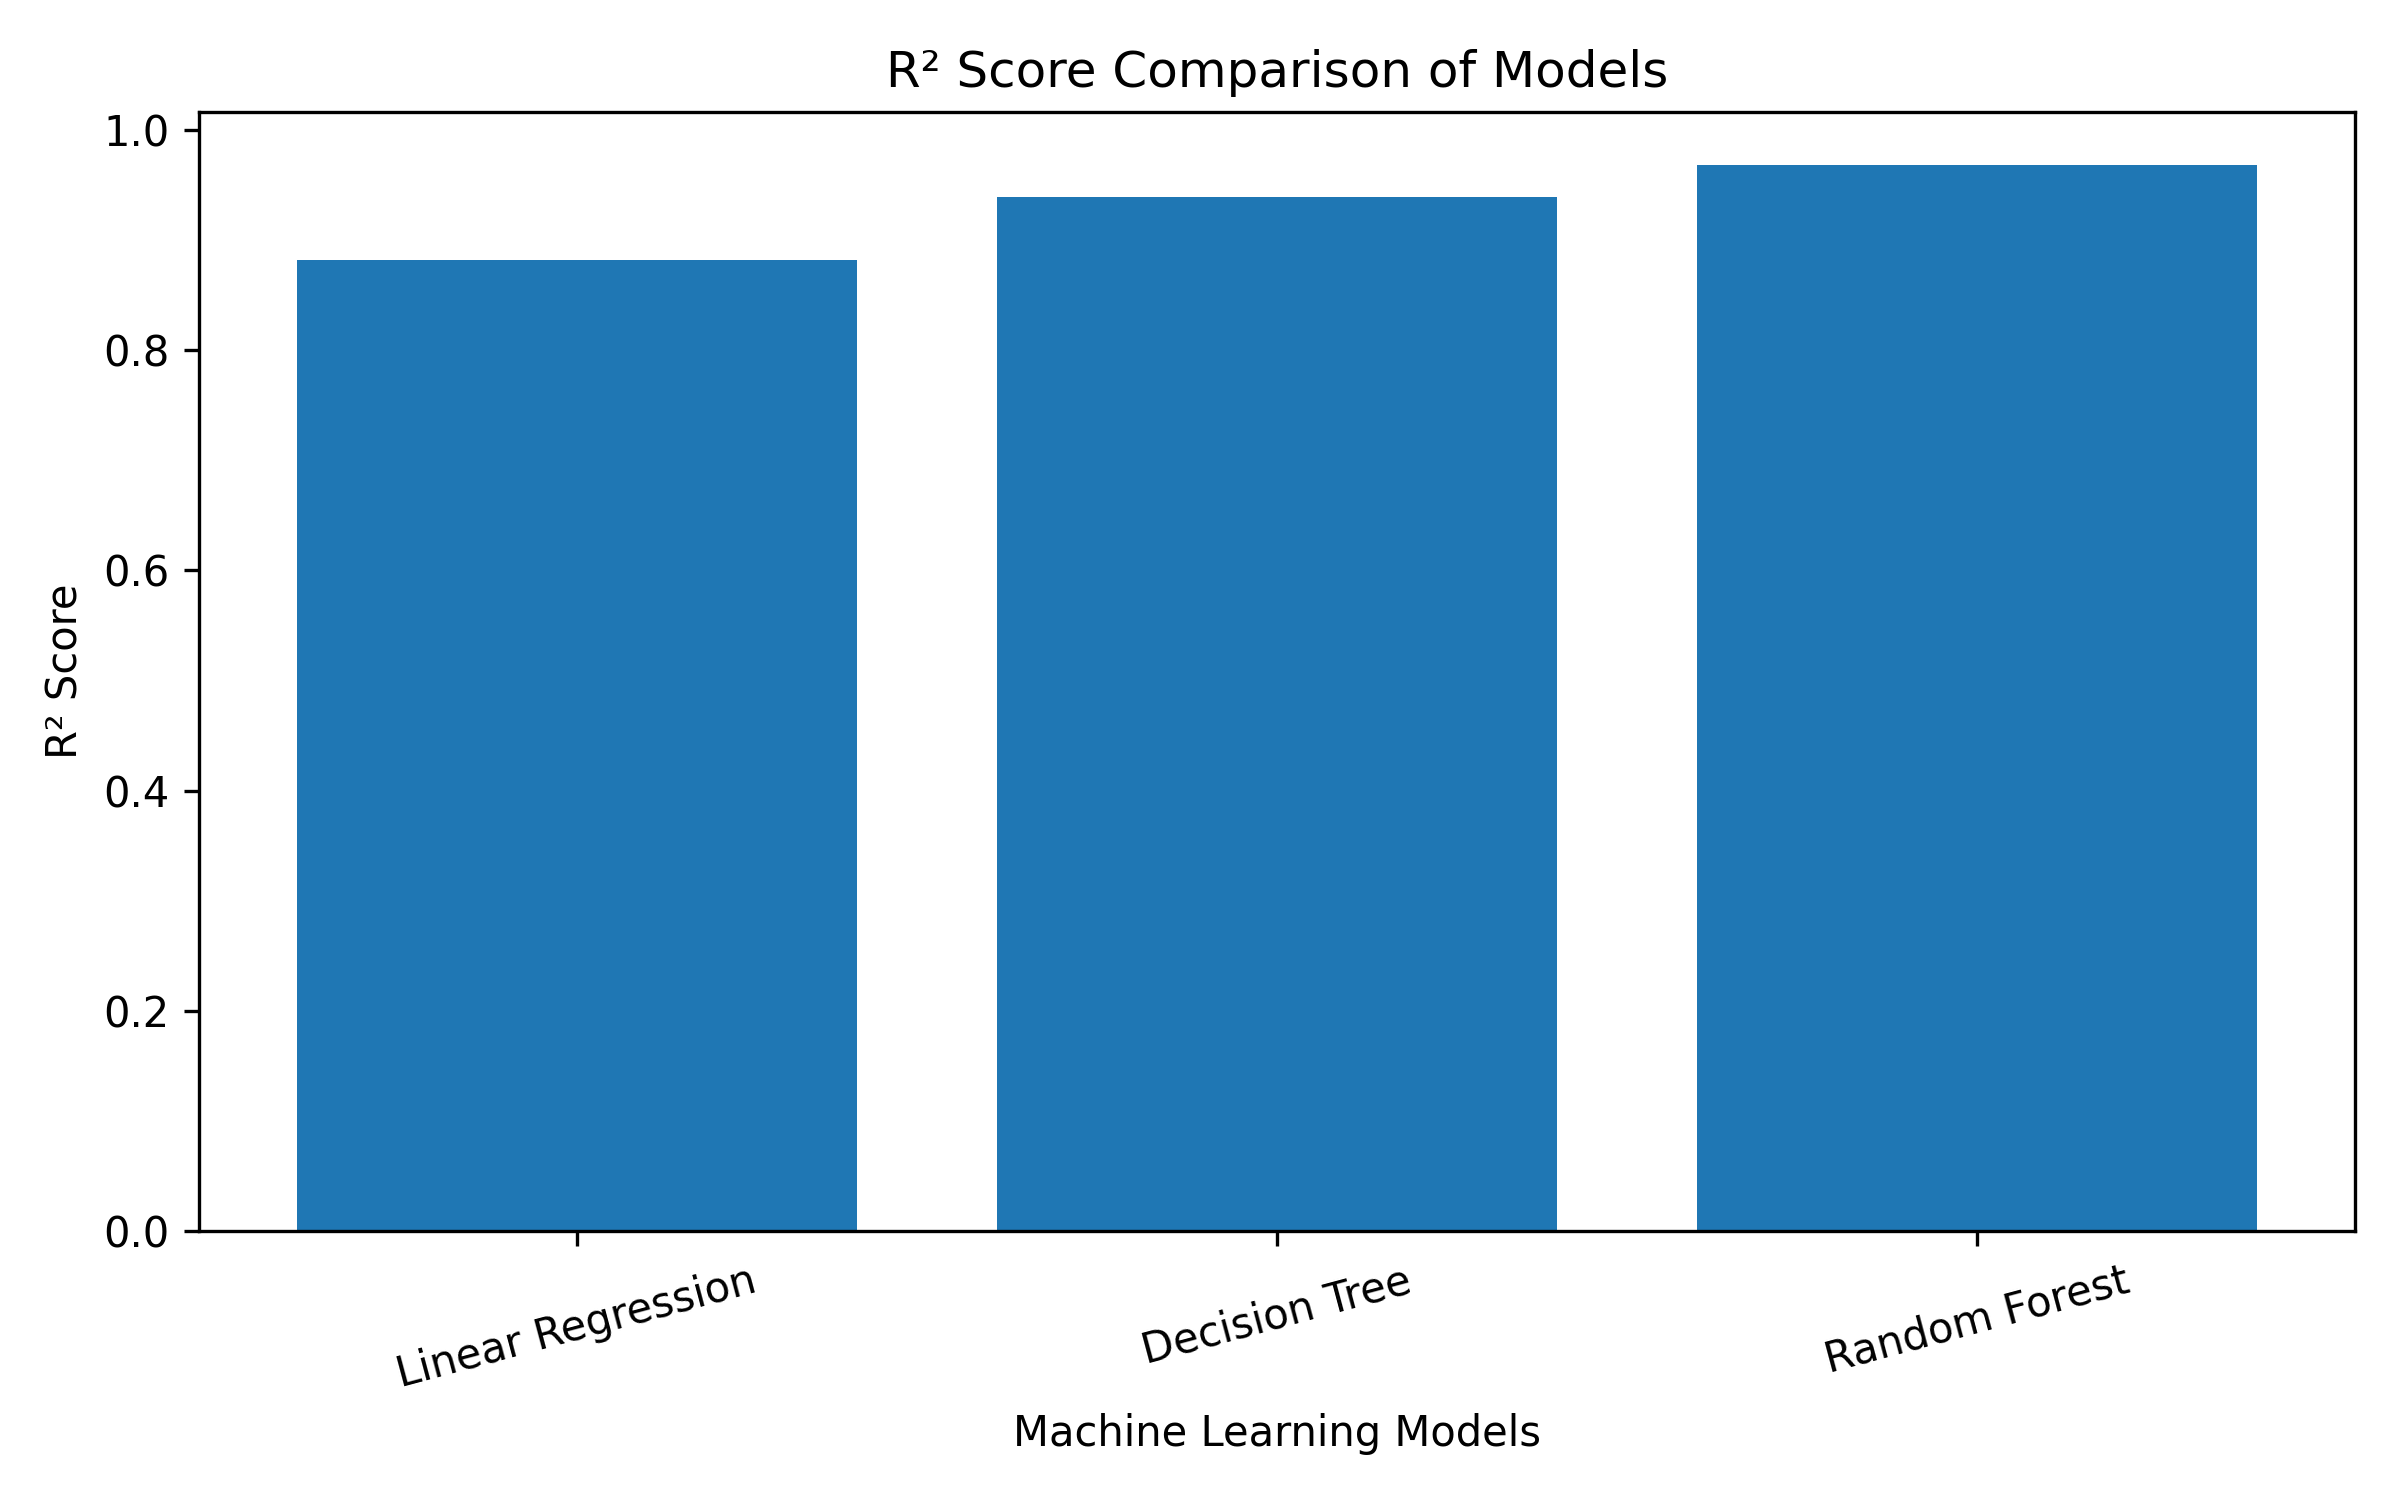

Data behind this chart, as committed beside it:
Model, R2 Score, MAE, RMSE
Linear Regression, 0.8821, 103.9, 129.5
Decision Tree, 0.9391, 52.37, 93.09
Random Forest, 0.9681, 44.68, 67.32
